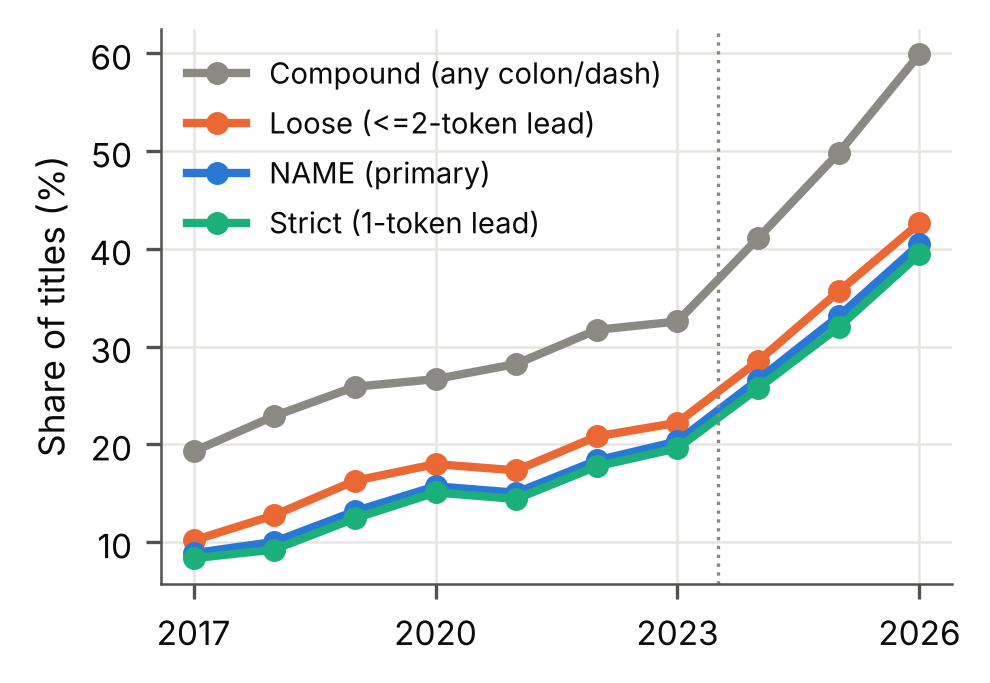

The file beside this chart, header and first rows:
year, primary, strict, loose, compound
2017, 0.08854, 0.08333, 0.1016, 0.1927
2018, 0.1001, 0.09233, 0.1274, 0.2289
2019, 0.1314, 0.1242, 0.1627, 0.2588
2020, 0.157, 0.1507, 0.1797, 0.2667
2021, 0.1504, 0.1441, 0.1733, 0.2822
2022, 0.1835, 0.1774, 0.208, 0.3171
2023, 0.203, 0.196, 0.2221, 0.3257
2024, 0.2661, 0.2574, 0.2852, 0.4109
2025, 0.3312, 0.32, 0.3564, 0.4983
2026, 0.4046, 0.3944, 0.4264, 0.599
